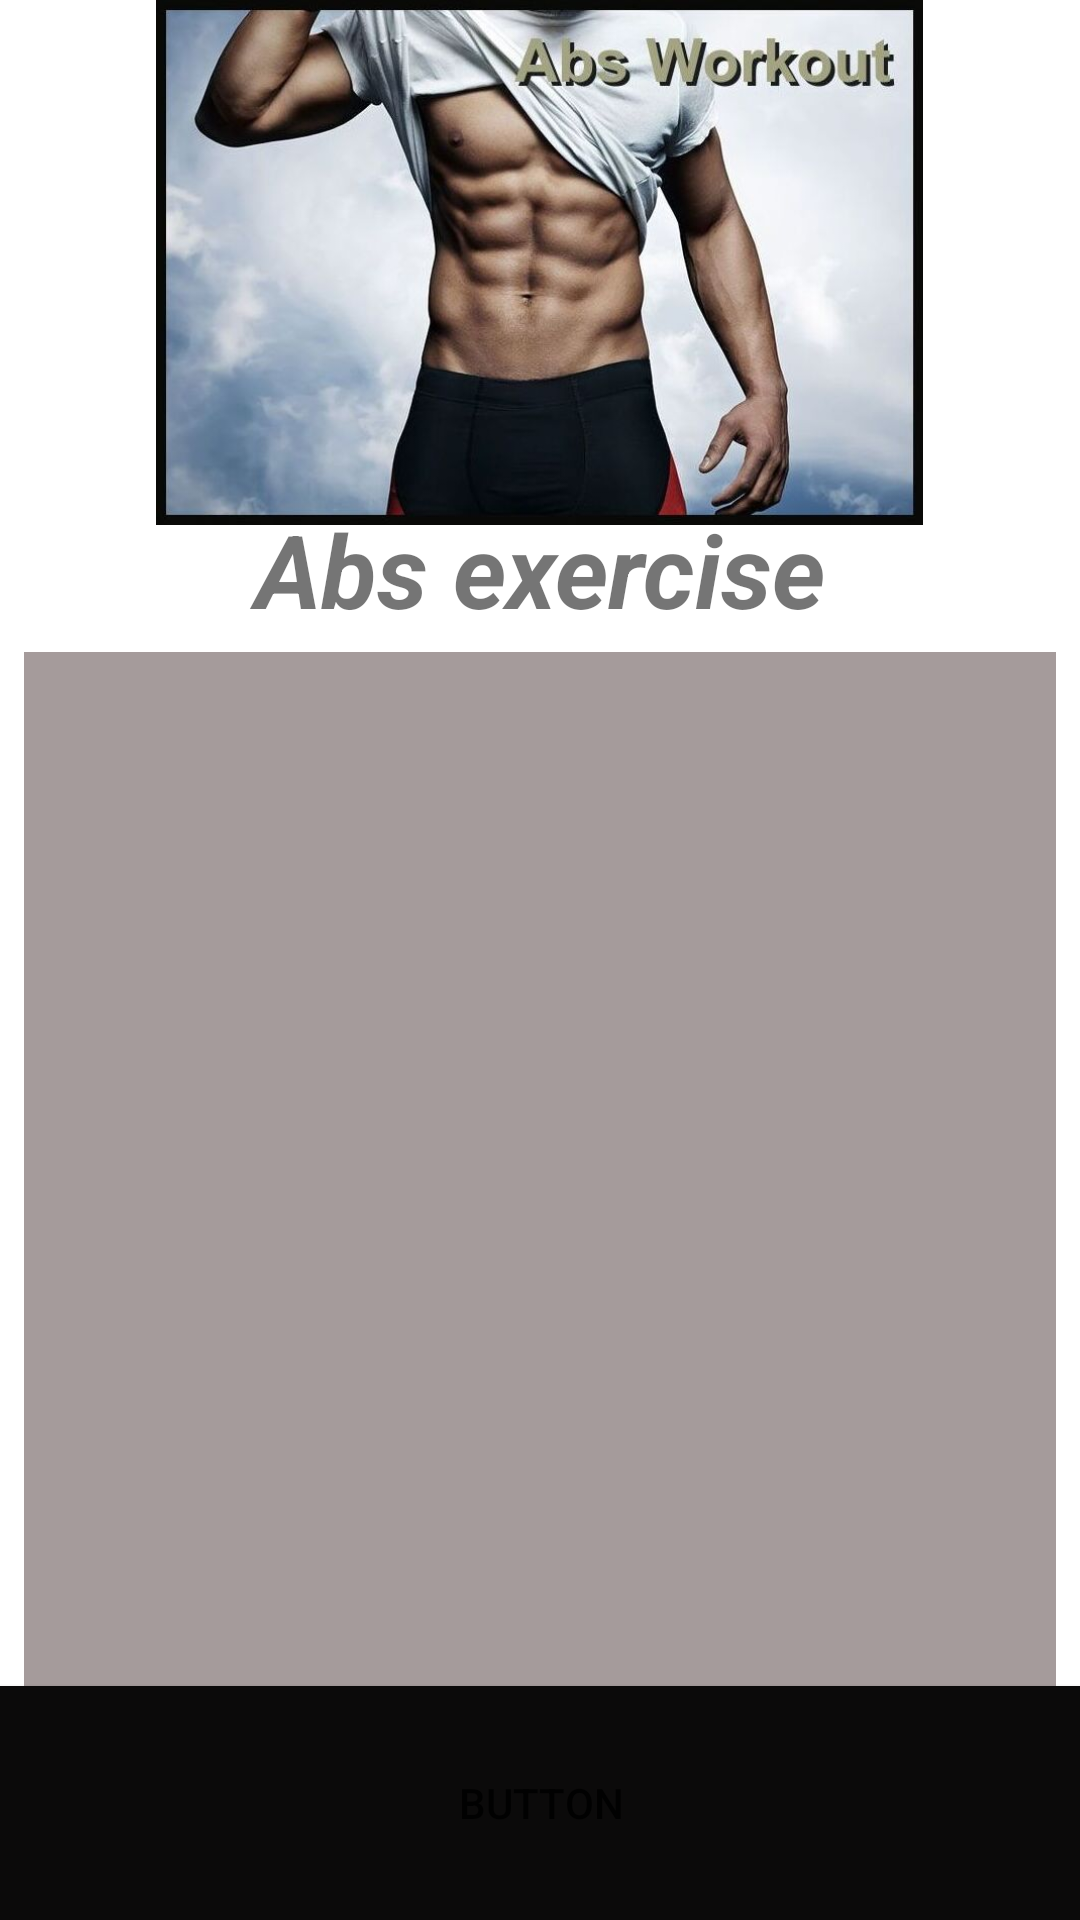

This screen was rendered from an Android layout file. Write that file and the resources it references.
<!-- AndroidManifest.xml: application theme Theme.Becomefit -->
<!-- res/layout/activity_exeabs.xml -->
<?xml version="1.0" encoding="utf-8"?>
<androidx.constraintlayout.widget.ConstraintLayout xmlns:android="http://schemas.android.com/apk/res/android"
    xmlns:app="http://schemas.android.com/apk/res-auto"
    xmlns:tools="http://schemas.android.com/tools"
    android:layout_width="match_parent"
    android:layout_height="match_parent"
    tools:context=".exeabs">

    <ImageView
        android:id="@+id/imageView3"
        android:layout_width="match_parent"
        android:layout_height="175dp"
        android:contentDescription="@string/abs"
        android:scaleType="centerInside"
        app:layout_constraintEnd_toEndOf="parent"
        app:layout_constraintStart_toStartOf="parent"
        app:layout_constraintTop_toTopOf="parent"
        app:srcCompat="@drawable/abs" />

    <ListView
        android:id="@+id/listview"
        android:layout_width="match_parent"
        android:layout_height="348dp"
        android:layout_marginStart="8dp"
        android:layout_marginTop="5dp"
        android:layout_marginEnd="8dp"
        android:layout_marginBottom="5dp"
        android:background="#A59B9B"
        app:layout_constraintBottom_toTopOf="@+id/button5"
        app:layout_constraintEnd_toEndOf="parent"
        app:layout_constraintHorizontal_bias="0.0"
        app:layout_constraintStart_toStartOf="parent"
        app:layout_constraintTop_toBottomOf="@+id/textView4" />

    <Button
        android:id="@+id/button5"
        android:layout_width="409dp"
        android:layout_height="78dp"
        android:background="#0B0A0A"
        android:text="@string/button"
        app:layout_constraintBottom_toBottomOf="parent"
        app:layout_constraintEnd_toEndOf="parent"
        app:layout_constraintStart_toStartOf="parent" />

    <TextView
        android:id="@+id/textView4"
        android:layout_width="match_parent"
        android:layout_height="wrap_content"
        android:foregroundGravity="center"
        android:gravity="clip_vertical|center_horizontal"
        android:text="@string/abs_exercise"
        android:textSize="34sp"
        android:textStyle="bold|italic"
        app:layout_constraintBottom_toTopOf="@+id/listview"
        app:layout_constraintEnd_toEndOf="parent"
        app:layout_constraintStart_toStartOf="parent"
        app:layout_constraintTop_toBottomOf="@+id/imageView3" />

</androidx.constraintlayout.widget.ConstraintLayout>
<!-- resources referenced by this layout -->
<resources>
  <!-- drawable abs: jpg bitmap (drawable, 53210 bytes) -->
  <string name="abs">abs</string>
  <string name="abs_exercise">Abs exercise</string>
  <string name="button">Button</string>
  <style name="Theme.Becomefit" parent="Theme.MaterialComponents.DayNight.DarkActionBar">
          
          <item name="colorPrimary">@color/black</item>
          <item name="colorPrimaryVariant">@color/purple_700</item>
          <item name="colorOnPrimary">@color/white</item>
          
          <item name="colorSecondary">@color/teal_200</item>
          <item name="colorSecondaryVariant">@color/teal_700</item>
          <item name="colorOnSecondary">@color/black</item>
          
          <item name="android:statusBarColor" tools:targetApi="l">?attr/colorPrimaryVariant</item>
          
      </style>
  <color name="black">#292826</color>
  <color name="purple_700">#090318</color>
  <color name="white">#FFFFFFFF</color>
  <color name="teal_200">#FF03DAC5</color>
  <color name="teal_700">#FF018786</color>
</resources>
